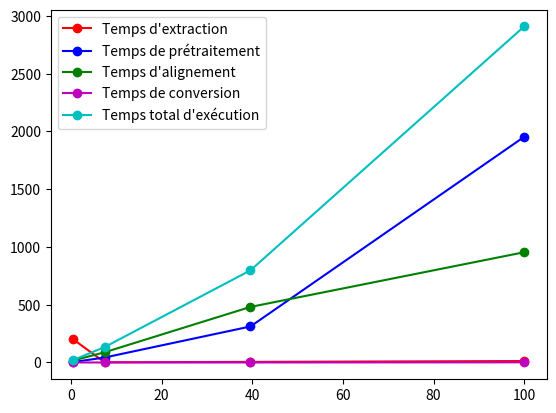

Reproduce this figure in Python. (Note: this script raises an exception after producing the figure.)
"""
===============================
Legend using pre-defined labels
===============================

Defining legend labels with plots.
"""


import numpy as np
import matplotlib.pyplot as plt


def plot_with_x(x, x_label, extract, preprocess, mapping, convert, total, title, legend_pos='upper right'):
    # Make some fake data.
    # Create plots with pre-defined labels.
    fig, ax = plt.subplots()
    ax.plot(x, extract, 'r', label='Temps d\'extraction', marker='o')
    ax.plot(x, preprocess, 'b', label='Temps de prétraitement', marker='o')
    ax.plot(x, mapping, 'g', label='Temps d\'alignement', marker='o')
    ax.plot(x, convert, 'm', label='Temps de conversion', marker='o')
    ax.plot(x, total, 'c', label='Temps total d\'exécution', marker='o')
    plt.set_cmap('Paired')

    legend = ax.legend(loc=legend_pos)
    plt.grid(b=True, color='#666666', linestyle='dotted')
    ax.set_ylim(ymin=0)
    ax.set_xlim(xmin=0)
    ax.set_ylabel('Temps d\'éxecution (s)')
    ax.set_xlabel(x_label)
    ax.set_title(title)
    plt.show()


def plot_for_nb_triplets(x, x_label, y):
    fig, ax = plt.subplots()
    ax.plot(x, y, 'r', marker='o')
    plt.set_cmap('Paired')
    legend = ax.legend(loc='upper left')
    plt.grid(b=True, color='#666666', linestyle='dotted')
    ax.set_ylim(ymin=0)
    ax.set_xlim(xmin=0)
    ax.set_ylabel('Nombre de triplets')
    ax.set_xlabel(x_label)
    ax.set_title(
        'Nombre de triplets en fonction du nombre de phrases')
    plt.show()


taille = [0.5, 7.4, 39.6, 100]
nb_phrases = [4, 57, 387, 1412]
extract = [200, 1.93, 5.11, 12.67]
preprocess = [3.77, 42.78, 311.71, 1953.23]
mapping = [17.10, 88.14, 480.92, 954.3]
convert = [0.01, 0.02, 0.01, 1.2]
total = [21.71, 132.85, 797.65, 2908.59]

plot_with_x(taille, 'Taille du fichier (kB)', extract,
            preprocess, mapping, convert, total, 'le temps d\'exécution en fonction de la taille du fichier', legend_pos="upper left")
nb_triplets = [6, 107, 661, 1542]
plot_for_nb_triplets(
    taille, 'Nombre de phrases du fichier', nb_triplets)
